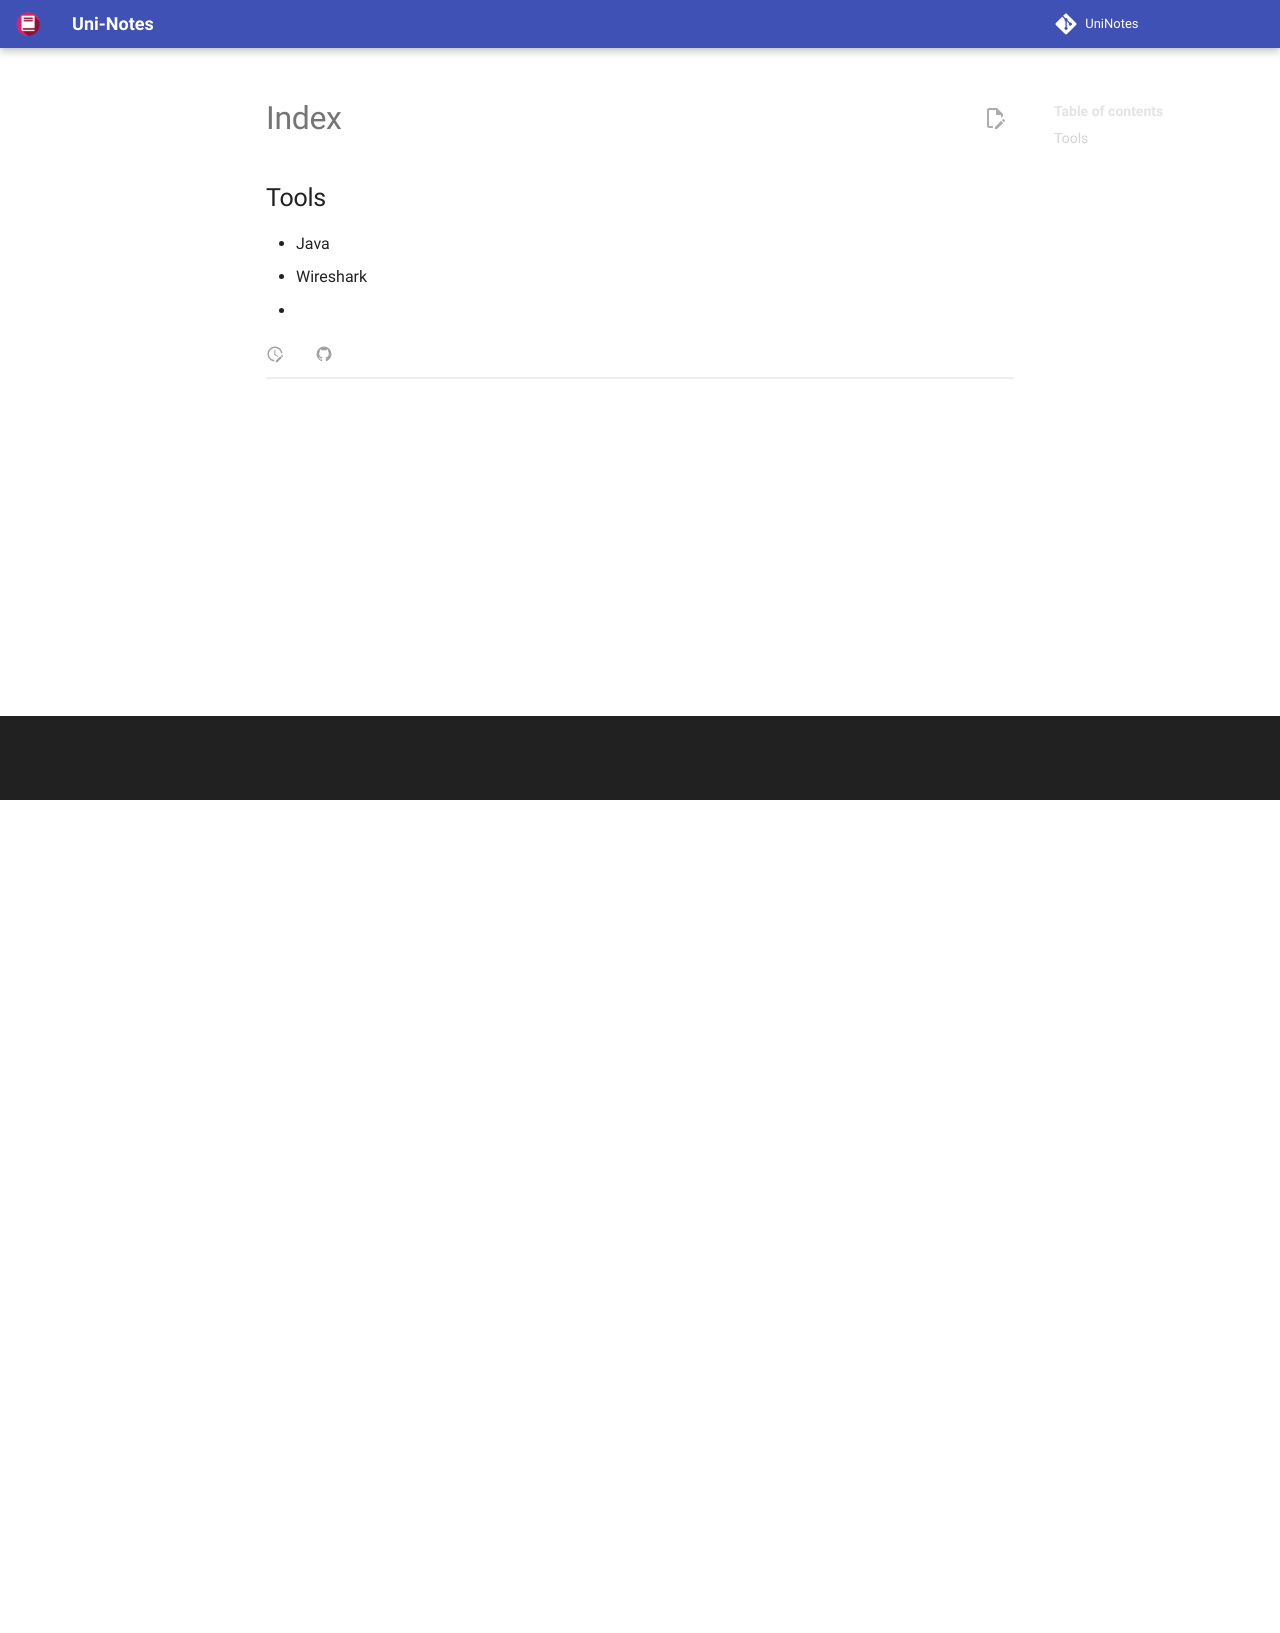

repository: uni-notes/uni-notes · page: 3_Core/Computer_Networks/Practicals/index.html · generator: mkdocs

## Tools

- Java
- Wireshark
- 
